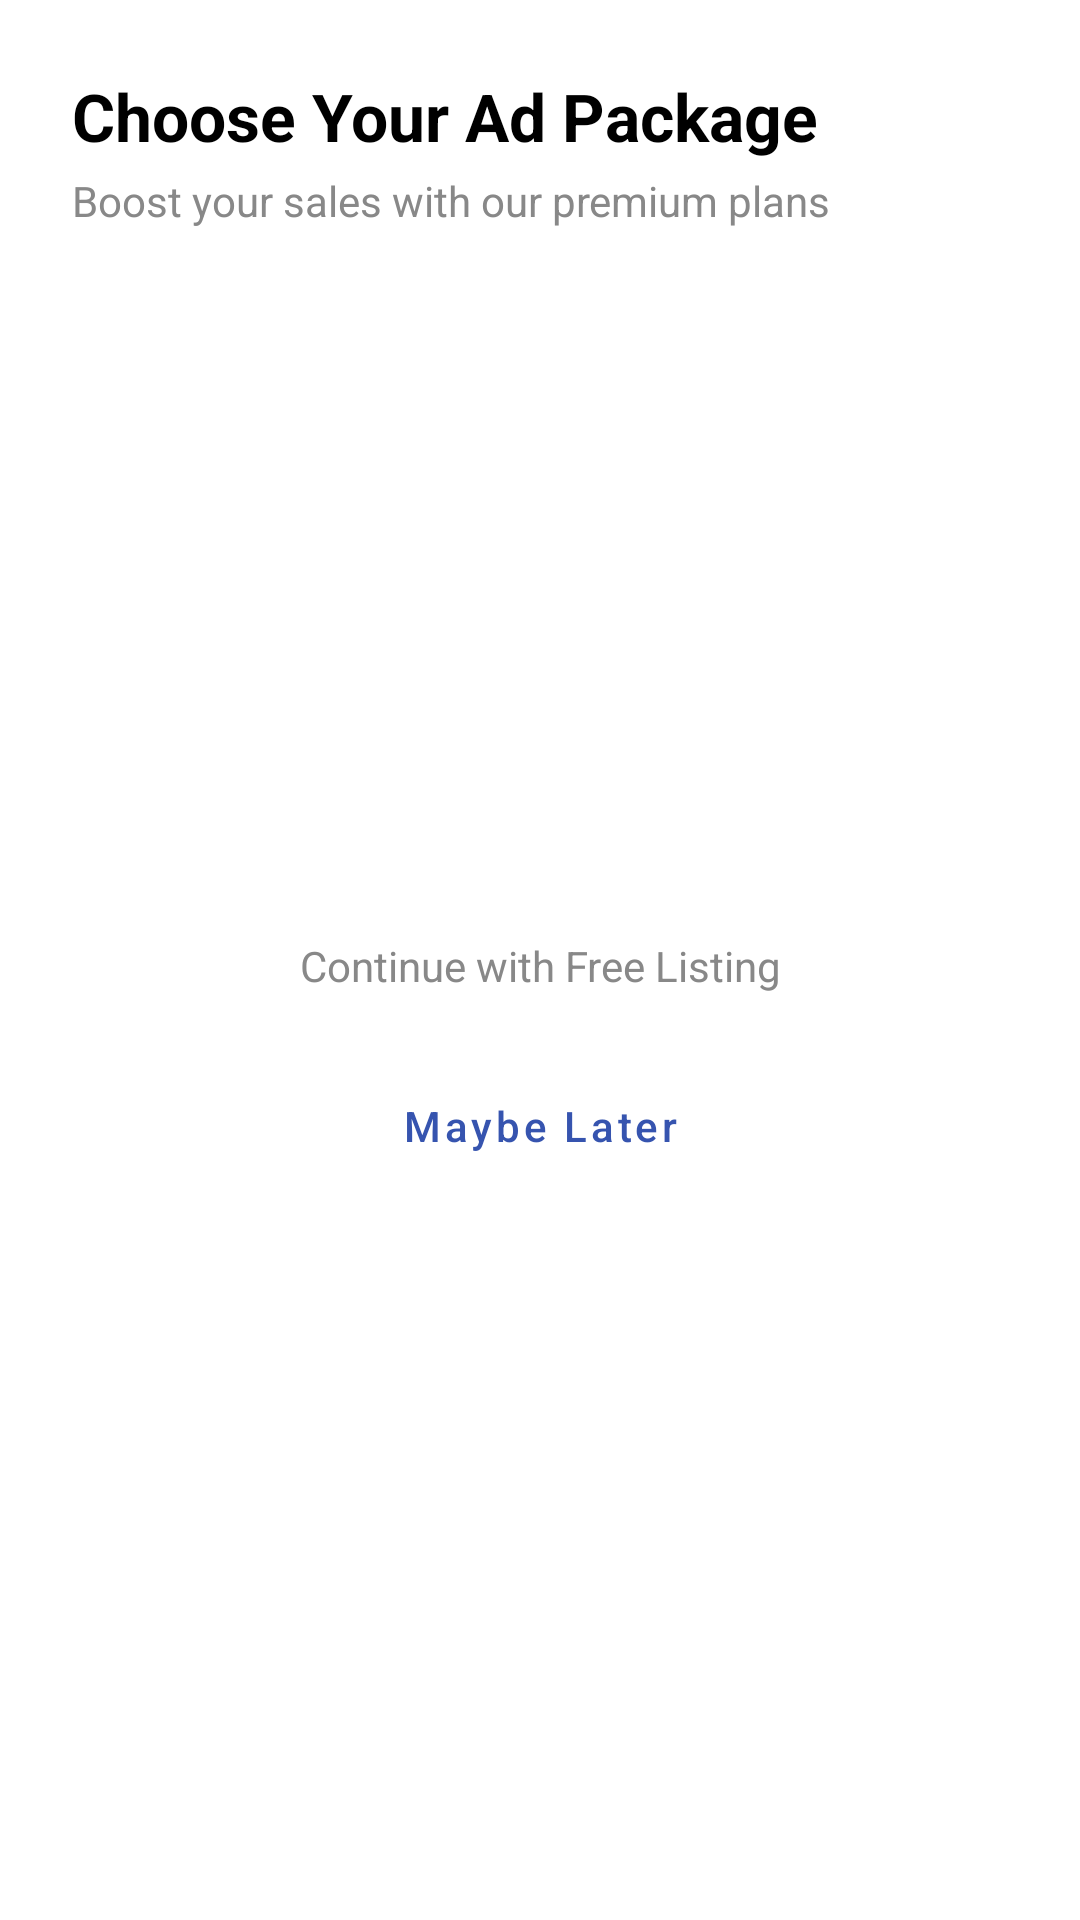

Here is an Android app screen rendered from its layout file. Give the layout XML and the strings, colors and styles it references.
<!-- AndroidManifest.xml: application theme Theme.SmartFarmer -->
<!-- res/layout/dialog_subscription.xml -->
<?xml version="1.0" encoding="utf-8"?>
<com.google.android.material.card.MaterialCardView xmlns:android="http://schemas.android.com/apk/res/android"
    xmlns:app="http://schemas.android.com/apk/res-auto"
    android:layout_width="match_parent"
    android:layout_height="wrap_content"
    app:cardCornerRadius="24dp"
    app:cardElevation="0dp">

    <LinearLayout
        android:layout_width="match_parent"
        android:layout_height="wrap_content"
        android:orientation="vertical"
        android:padding="24dp">

        <TextView
            android:layout_width="wrap_content"
            android:layout_height="wrap_content"
            android:text="Choose Your Ad Package"
            android:textColor="@color/black"
            android:textSize="22sp"
            android:textStyle="bold" />

        <TextView
            android:layout_width="wrap_content"
            android:layout_height="wrap_content"
            android:layout_marginTop="4dp"
            android:text="Boost your sales with our premium plans"
            android:textColor="@color/gray"
            android:textSize="14sp" />

        <FrameLayout
            android:layout_width="match_parent"
            android:layout_height="wrap_content"
            android:layout_marginTop="24dp">

            <androidx.recyclerview.widget.RecyclerView
                android:id="@+id/rvPackages"
                android:layout_width="match_parent"
                android:layout_height="wrap_content"
                android:minHeight="200dp" />

            <ProgressBar
                android:id="@+id/pbPackages"
                android:layout_width="wrap_content"
                android:layout_height="wrap_content"
                android:layout_gravity="center"
                android:visibility="gone" />
        </FrameLayout>

        <TextView
            android:id="@+id/tvFreePlan"
            android:layout_width="match_parent"
            android:layout_height="wrap_content"
            android:gravity="center"
            android:padding="12dp"
            android:text="Continue with Free Listing"
            android:textColor="@color/gray"
            android:textSize="14sp" />

        <com.google.android.material.button.MaterialButton
            android:id="@+id/btnCancelSub"
            style="@style/Widget.MaterialComponents.Button.TextButton"
            android:layout_width="match_parent"
            android:layout_height="wrap_content"
            android:layout_marginTop="8dp"
            android:text="Maybe Later"
            android:textAllCaps="false" />

    </LinearLayout>
</com.google.android.material.card.MaterialCardView>
<!-- resources referenced by this layout -->
<resources>
  <color name="black">#000000</color>
  <color name="gray">#888888</color>
  <style name="Theme.SmartFarmer" parent="Theme.MaterialComponents.Light.NoActionBar">
          <item name="colorPrimary">@color/ocean_blue</item>
          <item name="colorPrimaryVariant">@color/ocean_blue_dark</item>
          <item name="colorOnPrimary">@color/white</item>
          <item name="colorSecondary">@color/ocean_blue</item>
          <item name="colorOnSecondary">@color/white</item>
          <item name="android:statusBarColor">@color/ocean_blue</item>
          <item name="android:windowLightStatusBar">false</item>
          <item name="android:navigationBarColor">@color/black</item>
          <item name="android:windowBackground">@color/white</item>
      </style>
  <color name="ocean_blue">#3654AF</color>
  <color name="ocean_blue_dark">#2B51C1</color>
  <color name="white">#FFFFFF</color>
</resources>
